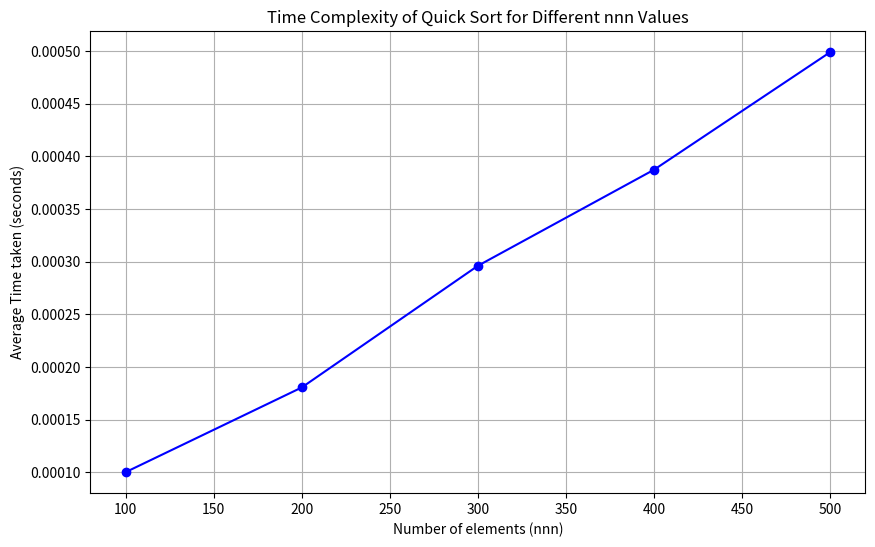

Python code for this plot:
import random
import time
import matplotlib.pyplot as plt

def quick_sort(arr):
    if len(arr) <= 1:
        return arr
    else:
        pivot = arr[len(arr) // 2]
        left = [x for x in arr if x < pivot]
        middle = [x for x in arr if x == pivot]
        right = [x for x in arr if x > pivot]
        return quick_sort(left) + middle + quick_sort(right)

def measure_time_for_nnn(nnn_values, num_trials=5):
    times = []
    for nnn in nnn_values:
        total_time = 0
        for _ in range(num_trials):
            arr = [random.randint(0, 100000) for _ in range(nnn)]
            start_time = time.time()
            quick_sort(arr)
            end_time = time.time()
            total_time += (end_time - start_time)
        average_time = total_time / num_trials
        times.append(average_time)
    return times

nnn_values = [100,200,300,400,500]

times_for_nnn = measure_time_for_nnn(nnn_values)

plt.figure(figsize=(10, 6))
plt.plot(nnn_values, times_for_nnn, marker='o', color='b')
plt.title('Time Complexity of Quick Sort for Different nnn Values')
plt.xlabel('Number of elements (nnn)')
plt.ylabel('Average Time taken (seconds)')
plt.grid(True)
plt.show()
